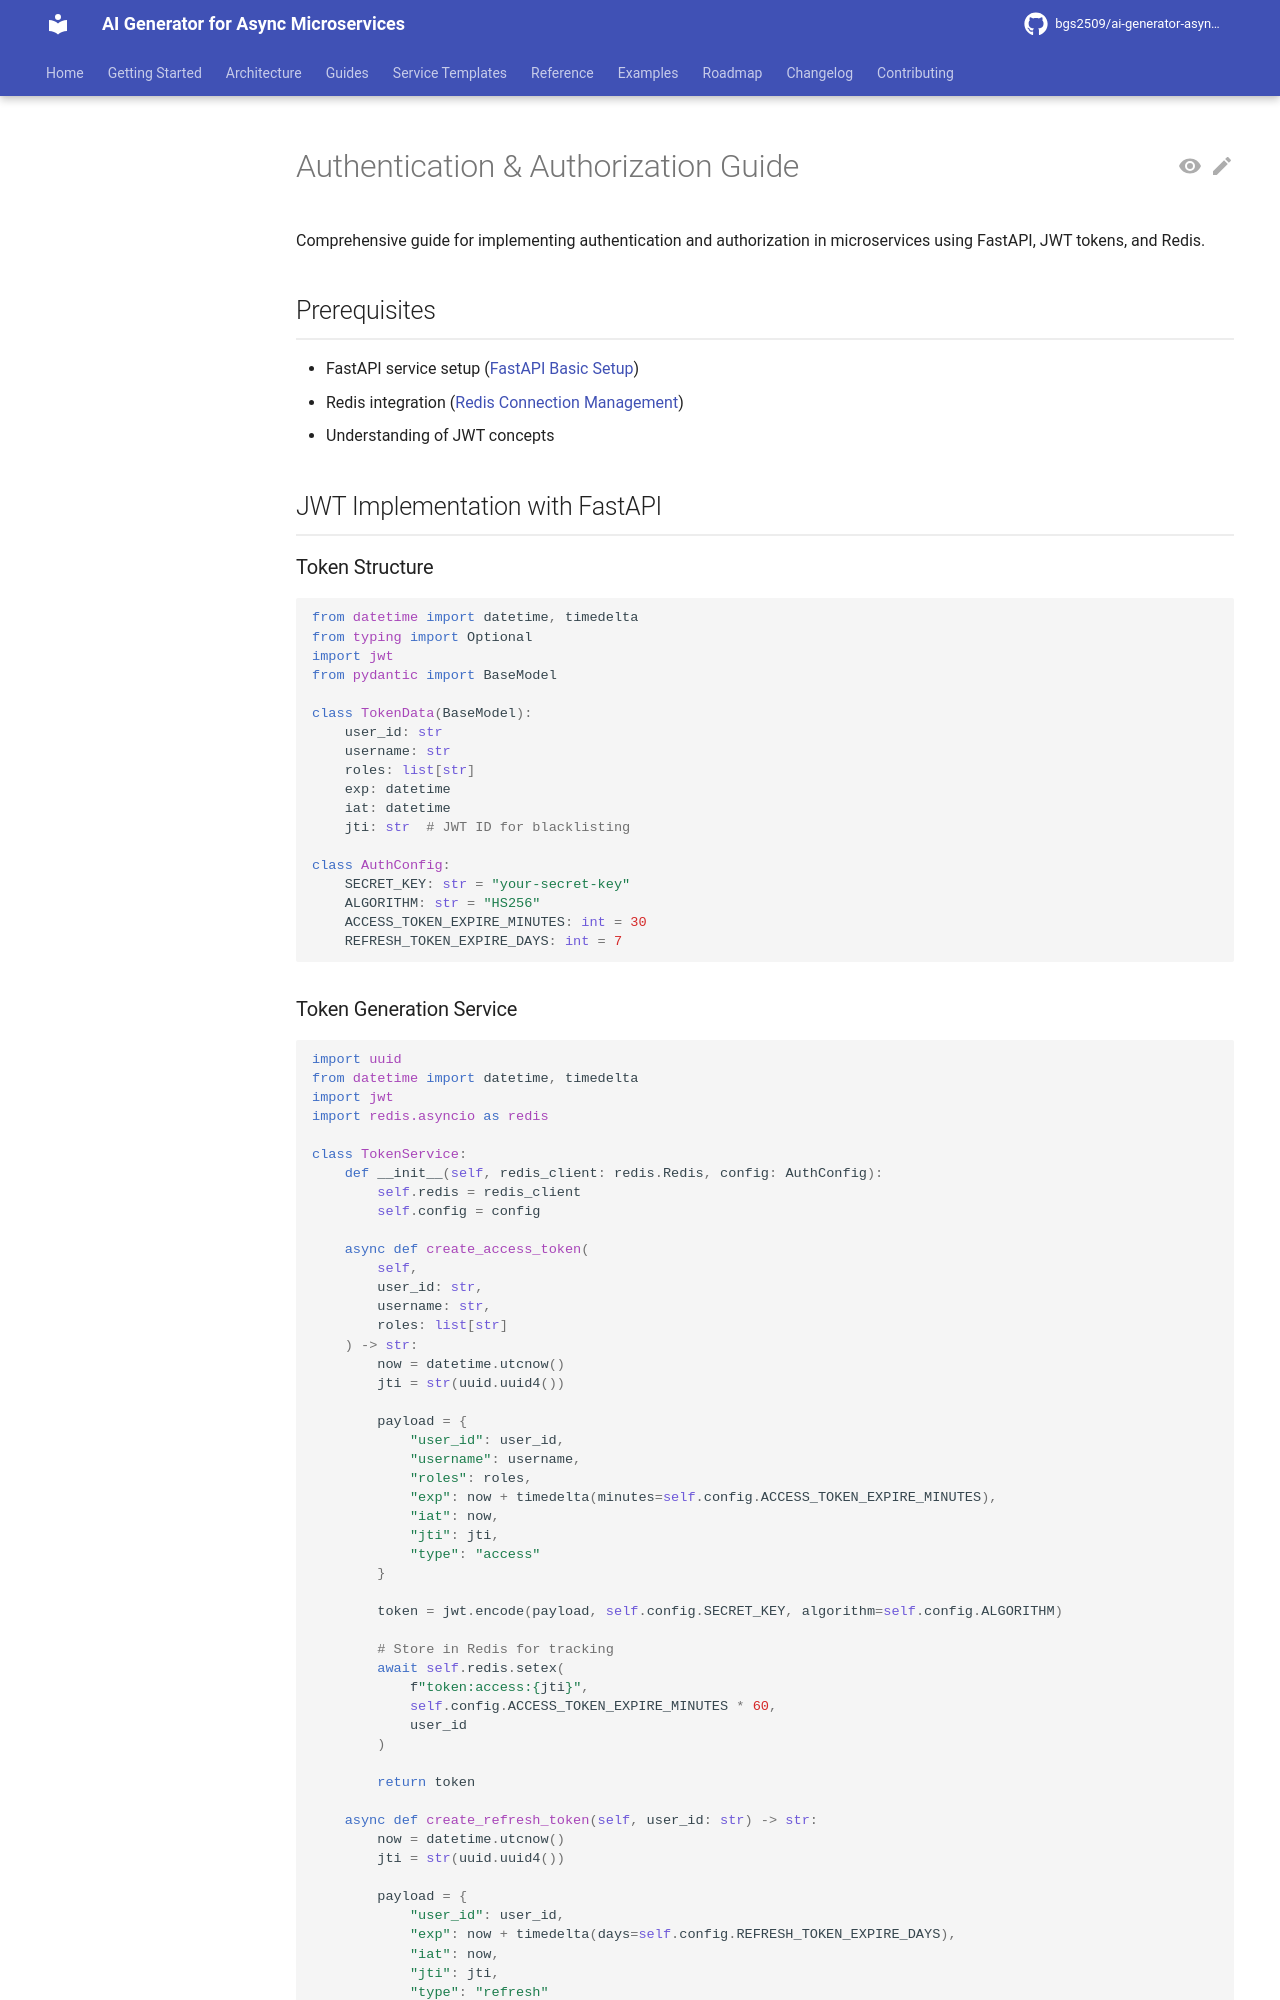

repository: bgs2509/ai-generator-asyncmicroservices · page: atomic/security/authentication-authorization-guide/index.html · generator: mkdocs

# Authentication & Authorization Guide

Comprehensive guide for implementing authentication and authorization in microservices using FastAPI, JWT tokens, and Redis.

## Prerequisites

- FastAPI service setup ([FastAPI Basic Setup](../services/fastapi/basic-setup.md))
- Redis integration ([Redis Connection Management](../integrations/redis/connection-management.md))
- Understanding of JWT concepts

## JWT Implementation with FastAPI

### Token Structure

```python
from datetime import datetime, timedelta
from typing import Optional
import jwt
from pydantic import BaseModel

class TokenData(BaseModel):
    user_id: str
    username: str
    roles: list[str]
    exp: datetime
    iat: datetime
    jti: str  # JWT ID for blacklisting

class AuthConfig:
    SECRET_KEY: str = "your-secret-key"
    ALGORITHM: str = "HS256"
    ACCESS_TOKEN_EXPIRE_MINUTES: int = 30
    REFRESH_TOKEN_EXPIRE_DAYS: int = 7
```
